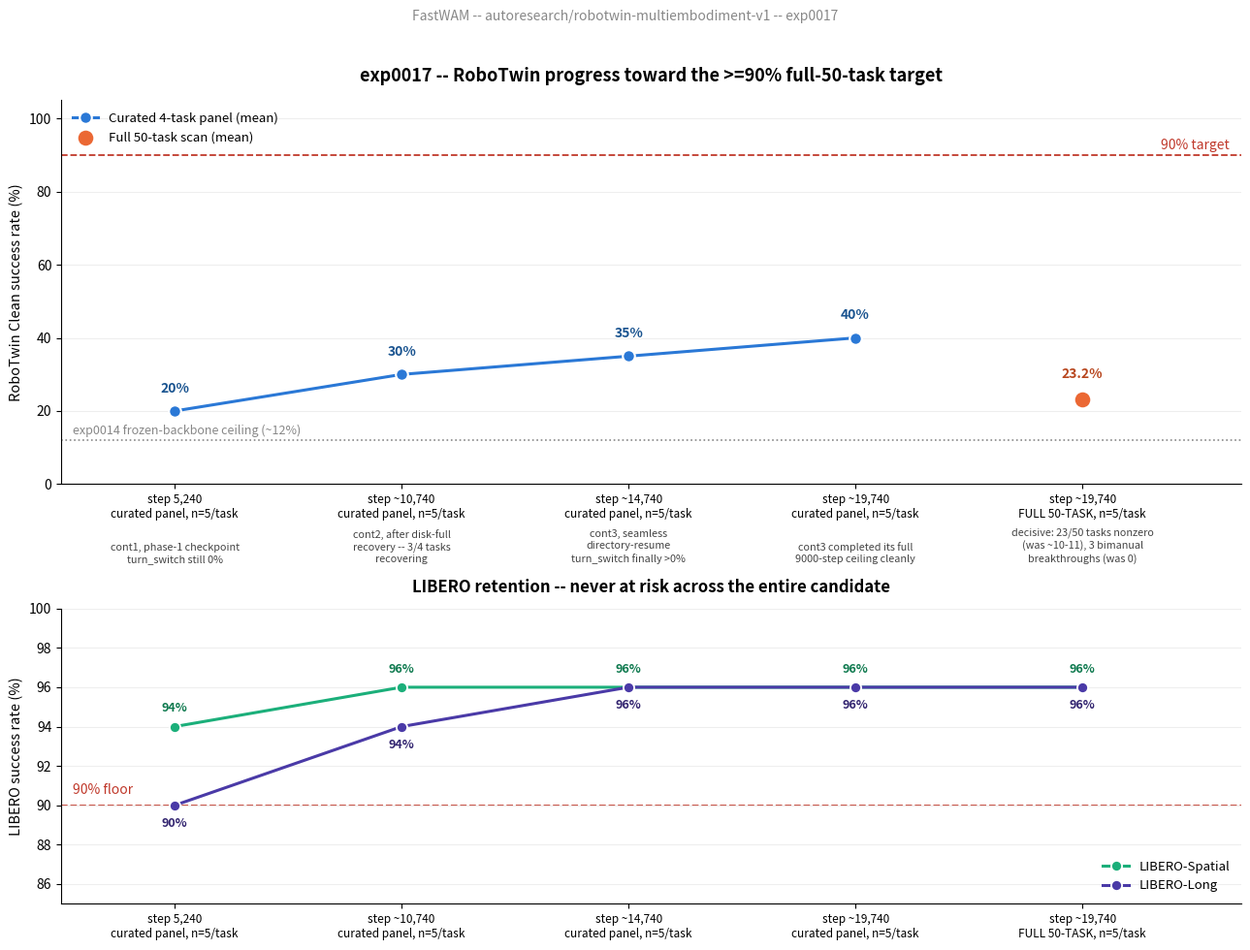

Source code (Python): (Note: this script raises an exception after producing the figure.)
"""Generate a static progress chart for exp0017 (RoboTwin full-backbone +
LIBERO-Long-protected candidate), matching the format of the sibling LIBERO-only
project's own research/tools/make_summary_charts.py.

Data pulled directly from research/progress/PROGRESS_0017_backbone_low_lr_robotwin_heavy_longrun.md.
"""
import matplotlib
matplotlib.use("Agg")
import matplotlib.pyplot as plt

OUT = "/workspace/FastWAM/research/progress/summary_report"

labels = [
    "step 5,240\ncurated panel, n=5/task",
    "step ~10,740\ncurated panel, n=5/task",
    "step ~14,740\ncurated panel, n=5/task",
    "step ~19,740\ncurated panel, n=5/task",
    "step ~19,740\nFULL 50-TASK, n=5/task",
]
x = list(range(len(labels)))

# Curated 4-task panel mean (click_alarmclock, turn_switch, press_stapler, open_laptop)
curated = [20.0, 30.0, 35.0, 40.0, None]
# Full 50-task Clean mean (only measured once so far, at the last checkpoint)
full50 = [None, None, None, None, 23.2]
# LIBERO retention sentinels at the same checkpoints
spatial = [94.0, 96.0, 96.0, 96.0, 96.0]
long_ = [90.0, 94.0, 96.0, 96.0, 96.0]

annotations = [
    "cont1, phase-1 checkpoint\nturn_switch still 0%",
    "cont2, after disk-full\nrecovery -- 3/4 tasks\nrecovering",
    "cont3, seamless\ndirectory-resume\nturn_switch finally >0%",
    "cont3 completed its full\n9000-step ceiling cleanly",
    "decisive: 23/50 tasks nonzero\n(was ~10-11), 3 bimanual\nbreakthroughs (was 0)",
]

fig, (ax1, ax2) = plt.subplots(2, 1, figsize=(13, 10), height_ratios=[1.3, 1])

# ================= Panel 1: RoboTwin (primary target) =================
ax1.axhline(90, color="#c0392b", linestyle="--", linewidth=1.3, zorder=1)
ax1.text(0.99, 91.5, "90% target", color="#c0392b", fontsize=10, ha="right", transform=ax1.get_yaxis_transform())
ax1.axhline(12, color="#888888", linestyle=":", linewidth=1.2, zorder=1)
ax1.text(0.01, 13.5, "exp0014 frozen-backbone ceiling (~12%)", color="#888888", fontsize=9,
         transform=ax1.get_yaxis_transform())

xc = [xi for xi, v in zip(x, curated) if v is not None]
yc = [v for v in curated if v is not None]
ax1.plot(xc, yc, color="#2a78d6", linewidth=2.2, marker="o", markersize=9,
         markerfacecolor="#2a78d6", markeredgecolor="white", markeredgewidth=1.5, zorder=3,
         label="Curated 4-task panel (mean)")

xf = [xi for xi, v in zip(x, full50) if v is not None]
yf = [v for v in full50 if v is not None]
ax1.scatter(xf, yf, s=170, color="#eb6834", edgecolor="white", linewidth=1.8, zorder=4,
            label="Full 50-task scan (mean)")

for xi, yi in zip(xc, yc):
    ax1.annotate(f"{yi:.0f}%", (xi, yi), textcoords="offset points", xytext=(0, 14),
                 ha="center", fontsize=10, fontweight="bold", color="#1a5490")
for xi, yi in zip(xf, yf):
    ax1.annotate(f"{yi:.1f}%", (xi, yi), textcoords="offset points", xytext=(0, 16),
                 ha="center", fontsize=10, fontweight="bold", color="#b8471f")

for xi, note in zip(x, annotations):
    ax1.annotate(note, (xi, 0), textcoords="offset points", xytext=(0, -58),
                 ha="center", fontsize=7.8, color="#444444", linespacing=1.3)

ax1.set_xticks(x)
ax1.set_xticklabels(labels, fontsize=8.5)
ax1.set_xlim(-0.5, len(x) - 0.3)
ax1.set_ylim(0, 105)
ax1.set_ylabel("RoboTwin Clean success rate (%)", fontsize=10.5)
ax1.set_title("exp0017 -- RoboTwin progress toward the >=90% full-50-task target", fontsize=13, fontweight="bold", pad=14)
ax1.legend(loc="upper left", fontsize=9.5, frameon=False)
ax1.spines[["top", "right"]].set_visible(False)
ax1.grid(axis="y", color="#eeeeee", linewidth=0.8, zorder=0)

# ================= Panel 2: LIBERO retention =================
ax2.axhline(90, color="#c0392b", linestyle="--", linewidth=1.3, zorder=1)
ax2.text(0.01, 90.6, "90% floor", color="#c0392b", fontsize=10, transform=ax2.get_yaxis_transform())

ax2.plot(x, spatial, color="#1baf7a", linewidth=2.2, marker="o", markersize=8,
         markerfacecolor="#1baf7a", markeredgecolor="white", markeredgewidth=1.3, zorder=3,
         label="LIBERO-Spatial")
ax2.plot(x, long_, color="#4a3aa7", linewidth=2.2, marker="o", markersize=8,
         markerfacecolor="#4a3aa7", markeredgecolor="white", markeredgewidth=1.3, zorder=3,
         label="LIBERO-Long")

for xi, yi in zip(x, spatial):
    ax2.annotate(f"{yi:.0f}%", (xi, yi), textcoords="offset points", xytext=(0, 11),
                 ha="center", fontsize=9, fontweight="bold", color="#0f7a4f")
for xi, yi in zip(x, long_):
    ax2.annotate(f"{yi:.0f}%", (xi, yi), textcoords="offset points", xytext=(0, -16),
                 ha="center", fontsize=9, fontweight="bold", color="#332570")

ax2.set_xticks(x)
ax2.set_xticklabels(labels, fontsize=8.5)
ax2.set_xlim(-0.5, len(x) - 0.3)
ax2.set_ylim(85, 100)
ax2.set_ylabel("LIBERO success rate (%)", fontsize=10.5)
ax2.set_title("LIBERO retention -- never at risk across the entire candidate", fontsize=12, fontweight="bold", pad=12)
ax2.legend(loc="lower right", fontsize=9.5, frameon=False)
ax2.spines[["top", "right"]].set_visible(False)
ax2.grid(axis="y", color="#eeeeee", linewidth=0.8, zorder=0)

fig.suptitle("FastWAM -- autoresearch/robotwin-multiembodiment-v1 -- exp0017", fontsize=10, color="#888888", y=0.995)
fig.tight_layout(rect=[0, 0.02, 1, 0.98])
fig.savefig(f"{OUT}/1_robotwin_progress.png", dpi=180, facecolor="white")
print(f"Saved {OUT}/1_robotwin_progress.png")
